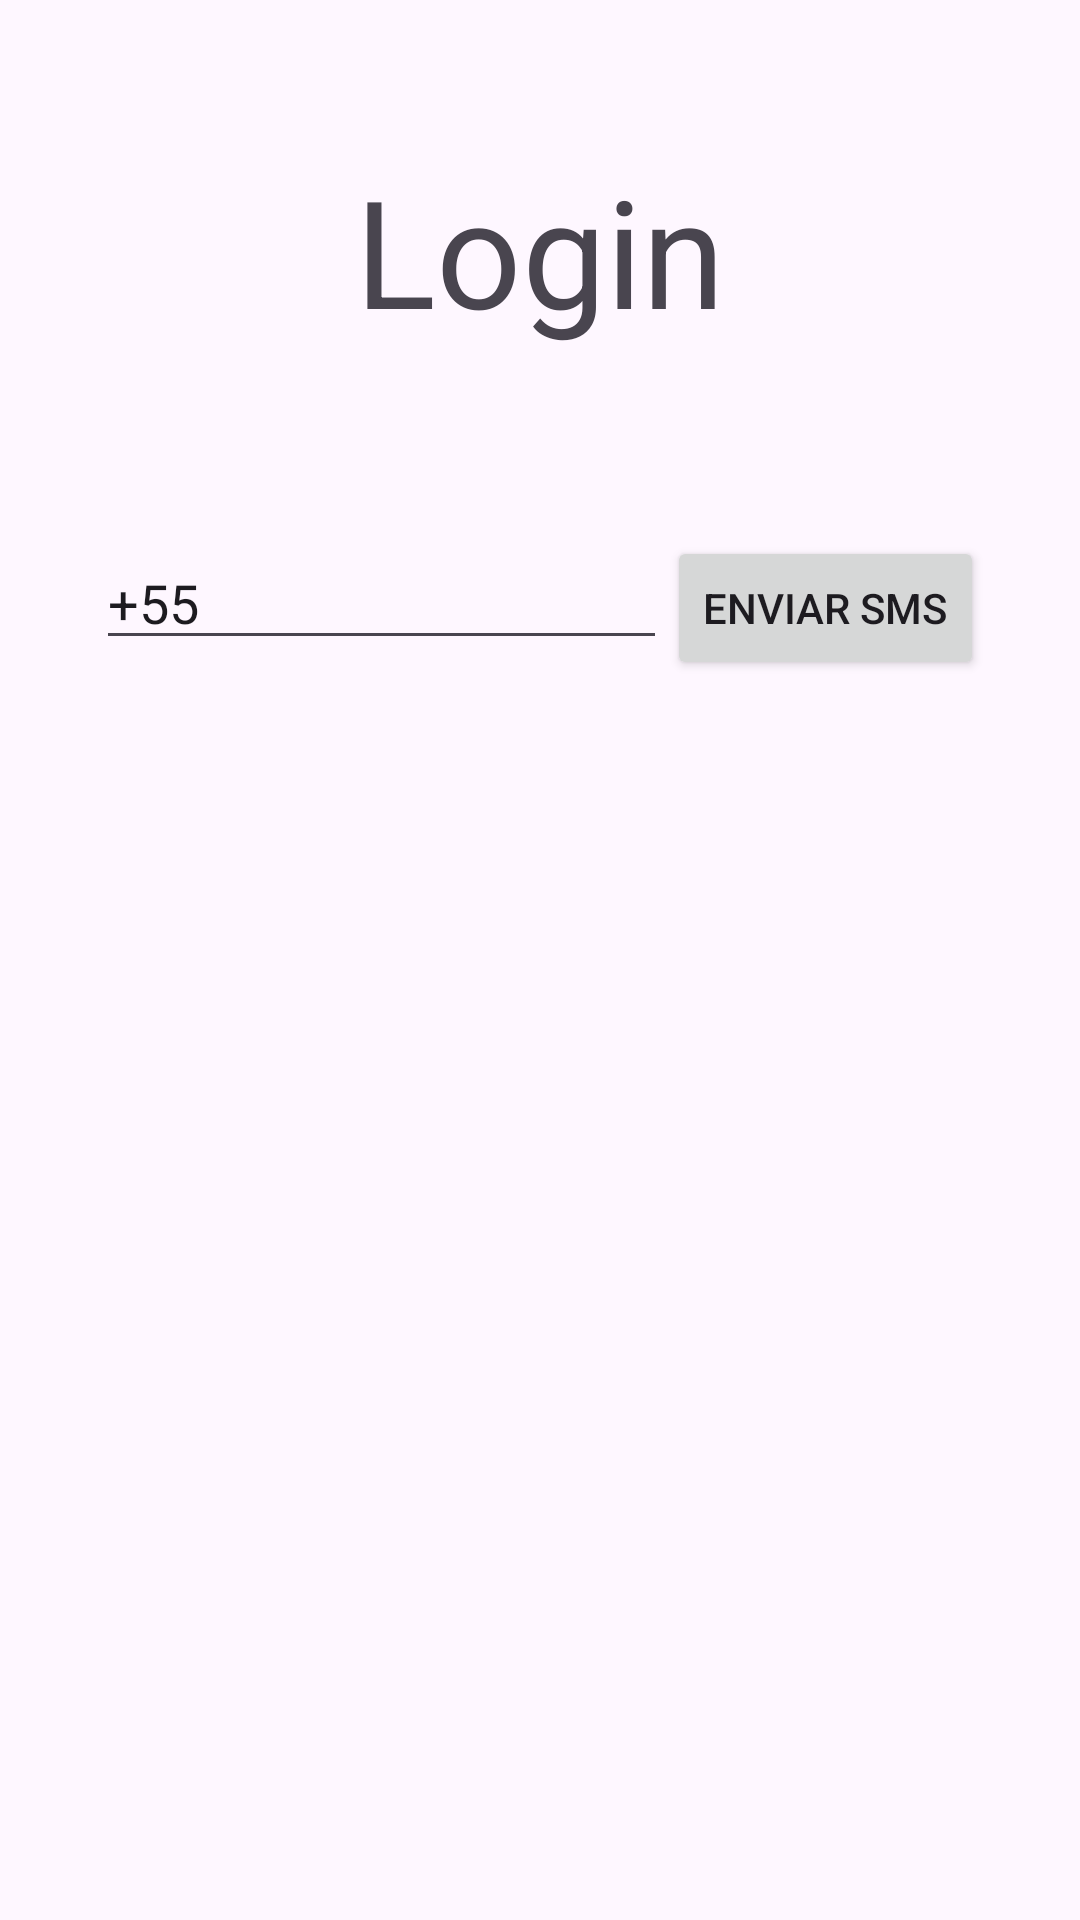

Here is an Android app screen rendered from its layout file. Give the layout XML and the strings, colors and styles it references.
<!-- AndroidManifest.xml: application theme Theme.AppCompat.DayNight -->
<!-- res/layout/activity_login.xml -->
<?xml version="1.0" encoding="utf-8"?>
<androidx.constraintlayout.widget.ConstraintLayout xmlns:android="http://schemas.android.com/apk/res/android"
    xmlns:app="http://schemas.android.com/apk/res-auto"
    xmlns:tools="http://schemas.android.com/tools"
    android:layout_width="match_parent"
    android:layout_height="match_parent"
    android:fitsSystemWindows="true"
    tools:context=".LoginActivity">

    <TextView
        android:id="@+id/title"
        android:layout_width="wrap_content"
        android:layout_height="wrap_content"
        android:text="Login"
        android:textSize="50sp"
        android:layout_marginTop="50dp"
        app:layout_constraintTop_toTopOf="parent"
        app:layout_constraintStart_toStartOf="parent"
        app:layout_constraintEnd_toEndOf="parent" />

    <EditText
        android:id="@+id/cellphone"
        android:layout_width="0dp"
        android:layout_height="wrap_content"
        android:hint="Celular"
        android:layout_marginStart="32dp"
        android:text="+55"
        android:maxLength="14"
        app:layout_constraintTop_toTopOf="@id/btnSendSms"
        app:layout_constraintStart_toStartOf="parent"
        app:layout_constraintEnd_toStartOf="@id/btnSendSms"/>

    <Button
        android:id="@+id/btnSendSms"
        android:layout_width="wrap_content"
        android:layout_height="wrap_content"
        android:layout_marginTop="62dp"
        android:layout_marginEnd="32dp"
        app:layout_constraintTop_toBottomOf="@id/title"
        app:layout_constraintEnd_toEndOf="parent"
        android:text="Enviar SMS" />

    <EditText
        android:id="@+id/veryfyCode"
        android:layout_width="0dp"
        android:layout_height="wrap_content"
        android:hint="123456"
        android:layout_marginStart="32dp"
        android:visibility="gone"
        android:maxLength="6"
        app:layout_constraintTop_toTopOf="@id/btnVerifySms"
        app:layout_constraintStart_toStartOf="parent"
        app:layout_constraintEnd_toStartOf="@id/btnVerifySms"
        tools:visibility="visible" />

    <Button
        android:id="@+id/btnVerifySms"
        android:layout_width="0dp"
        android:layout_height="wrap_content"
        android:layout_marginTop="8dp"
        android:layout_marginEnd="32dp"
        android:visibility="gone"
        app:layout_constraintTop_toBottomOf="@id/btnSendSms"
        app:layout_constraintEnd_toEndOf="parent"
        app:layout_constraintStart_toStartOf="@id/btnSendSms"
        android:text="Verificar SMS"
        tools:visibility="visible"/>

</androidx.constraintlayout.widget.ConstraintLayout>
<!-- resources referenced by this layout -->
<resources>
  <style name="Theme.AppCompat.DayNight" parent="Base.Theme.AppCompat.DayNight" />
  <style name="Base.Theme.AppCompat.DayNight" parent="Theme.Material3.DayNight.NoActionBar">
          
          
      </style>
</resources>
